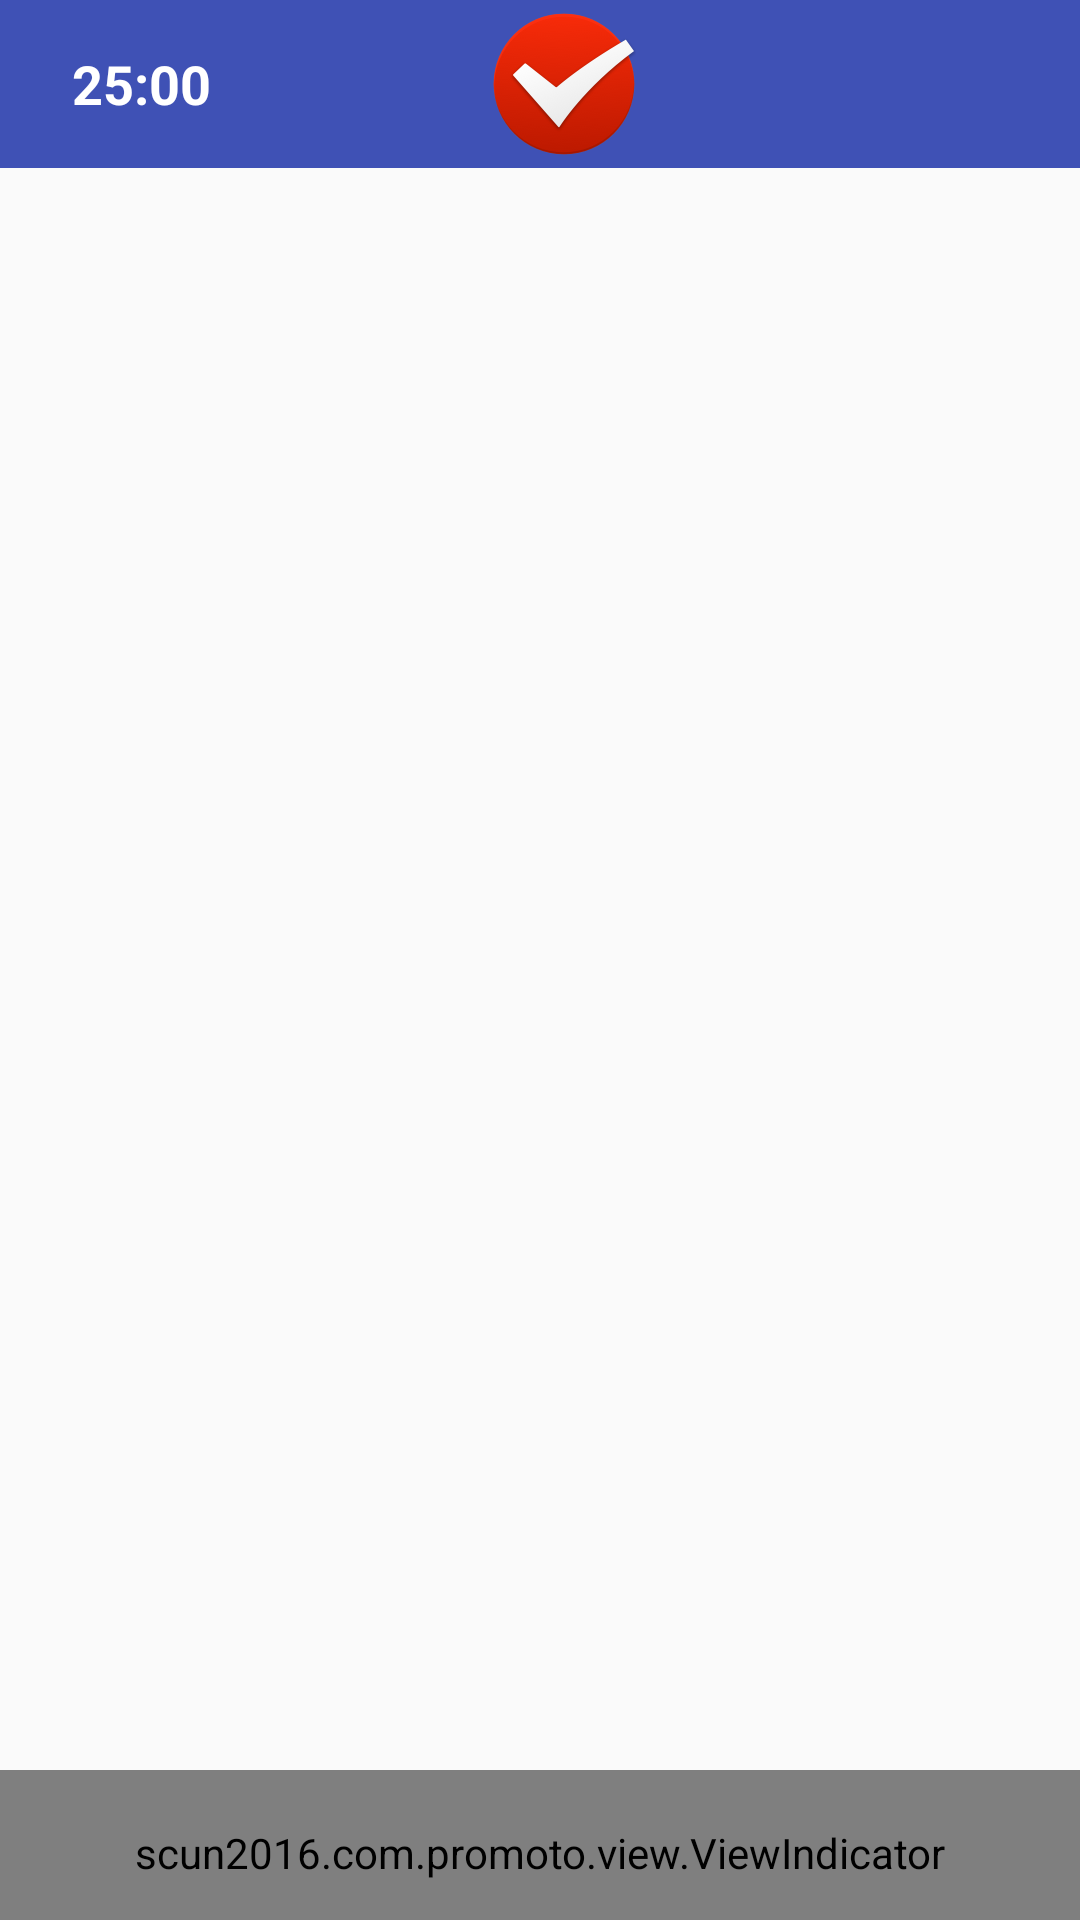

Produce the Android XML layout that renders to this screen, including the resource entries it uses.
<!-- AndroidManifest.xml: application theme AppBaseTheme -->
<!-- res/layout/activity_main.xml -->
<?xml version="1.0" encoding="utf-8"?>
<RelativeLayout xmlns:android="http://schemas.android.com/apk/res/android"
                xmlns:app="http://schemas.android.com/apk/res-auto"
                android:layout_width="match_parent"
                android:layout_height="match_parent">
    <android.support.v7.widget.Toolbar
        android:id="@+id/tool_bar"
        android:layout_width="match_parent"
        android:layout_height="?attr/actionBarSize"
        android:background="@color/colorPrimary"
        app:popupTheme="@style/overFlowMenuStyle">
        <RelativeLayout
            android:layout_width="match_parent"
            android:layout_height="match_parent">
            <TextView
                android:id="@+id/tv_time"
                android:layout_width="wrap_content"
                android:layout_height="wrap_content"
                android:layout_centerVertical="true"
                android:layout_marginLeft="8dp"
                android:textSize="18sp"
                android:textStyle="bold"
                android:textColor="@color/white"
                android:text="25:00"/>

            <ImageView
                android:id="@+id/img_logo"
                android:layout_width="wrap_content"
                android:layout_height="wrap_content"
                android:layout_centerInParent="true"
                android:src="@mipmap/ic_launcher"/>
        </RelativeLayout>
    </android.support.v7.widget.Toolbar>

    <android.support.v4.view.ViewPager
        android:id="@+id/viewPager"
        android:layout_width="match_parent"
        android:layout_height="match_parent"
        android:layout_below="@+id/tool_bar"/>

    <scun2016.com.promoto.view.ViewIndicator
        android:id="@+id/view_indicator"
        android:layout_alignParentBottom="true"
        android:layout_width="match_parent"
        android:layout_height="50dp"
        android:paddingTop="5dp"
        android:background="@color/colorAccent"/>
</RelativeLayout>
<!-- resources referenced by this layout -->
<resources>
  <color name="colorAccent">#FF4081</color>
  <color name="colorPrimary">#3F51B5</color>
  <color name="white">#ffffff</color>
  <!-- mipmap ic_launcher: png bitmap (mipmap-hdpi, 9952 bytes) -->
  <style name="overFlowMenuStyle" parent="@style/Widget.AppCompat.PopupMenu.Overflow">
  
          <item name="overlapAnchor">false</item>
          <item name="android:dropDownWidth">wrap_content</item>
          <item name="android:paddingRight">5dp</item>
          <item name="android:dropDownVerticalOffset">5dp</item>
          <item name="android:dropDownHorizontalOffset">0dp</item>
      </style>
  <style name="AppBaseTheme" parent="Theme.AppCompat.Light.NoActionBar">
          <item name="colorPrimary">@color/colorPrimary</item>
          <item name="colorPrimaryDark">@color/colorPrimaryDark</item>
          <item name="colorAccent">@color/colorAccent</item>
          
          <item name="actionOverflowMenuStyle">@style/overFlowMenuStyle</item>
  
          
          
      </style>
  <color name="colorPrimaryDark">#303F9F</color>
</resources>
